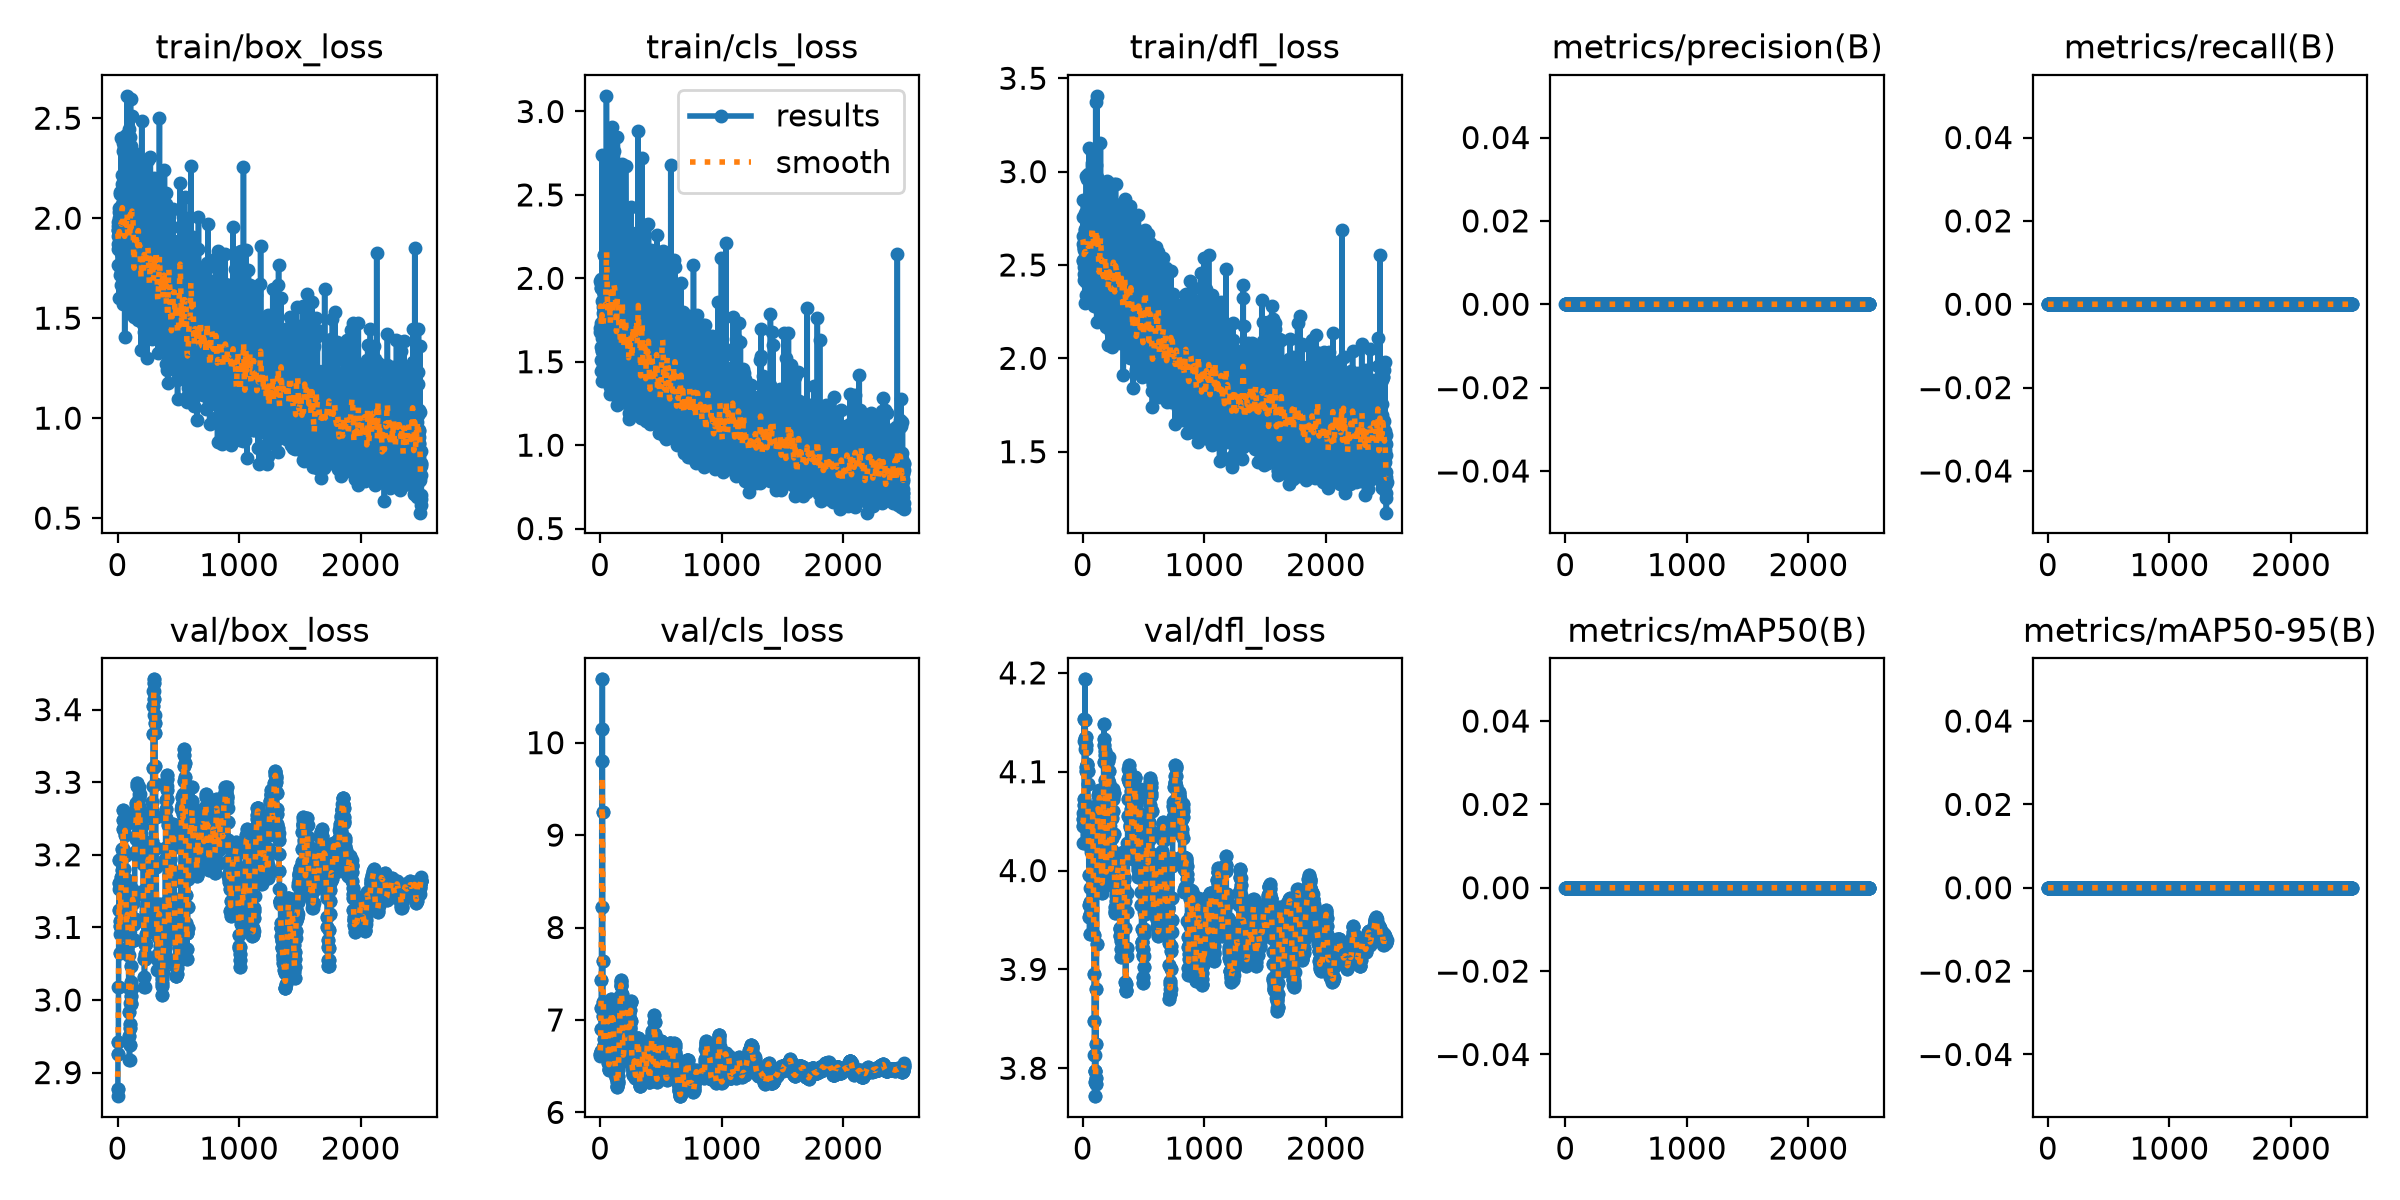

Values plotted in this chart, from the file beside it:
epoch, time, train/box_loss, train/cls_loss, train/dfl_loss, metrics/precision(B), metrics/recall(B), metrics/mAP50(B), metrics/mAP50-95(B), val/box_loss, val/cls_loss, val/dfl_loss, lr/pg0, lr/pg1, lr/pg2
1, 0.8077, 1.943, 1.699, 2.612, 0, 0, 0, 0, 2.868, 6.613, 4.058, 0, 0, 0
2, 1.401, 1.913, 1.678, 2.656, 0, 0, 0, 0, 2.878, 6.636, 4.053, 3.9651e-05, 3.9651e-05, 3.9651e-05
3, 1.937, 1.98, 1.985, 2.759, 0, 0, 0, 0, 2.878, 6.636, 4.053, 7.92705e-05, 7.92705e-05, 7.92705e-05
4, 2.522, 1.844, 1.94, 2.523, 0, 0, 0, 0, 2.926, 6.668, 4.045, 0.0001189, 0.0001189, 0.0001189
5, 3.079, 1.94, 1.997, 2.528, 0, 0, 0, 0, 2.926, 6.668, 4.045, 0.0001188, 0.0001188, 0.0001188
6, 3.653, 1.961, 1.944, 2.846, 0, 0, 0, 0, 2.942, 6.907, 4.028, 0.0001188, 0.0001188, 0.0001188
7, 4.21, 1.766, 1.587, 2.453, 0, 0, 0, 0, 2.942, 6.907, 4.028, 0.0001187, 0.0001187, 0.0001187
8, 4.765, 1.87, 1.967, 2.611, 0, 0, 0, 0, 3.018, 7.134, 4.073, 0.0001187, 0.0001187, 0.0001187
9, 5.419, 1.956, 1.512, 2.487, 0, 0, 0, 0, 3.018, 7.134, 4.073, 0.0001186, 0.0001186, 0.0001186
10, 5.961, 1.913, 1.731, 2.589, 0, 0, 0, 0, 3.125, 7.436, 4.066, 0.0001186, 0.0001186, 0.0001186
11, 6.513, 1.601, 1.443, 2.418, 0, 0, 0, 0, 3.125, 7.436, 4.066, 0.0001185, 0.0001185, 0.0001185
12, 7.295, 2.031, 1.564, 2.594, 0, 0, 0, 0, 3.192, 8.219, 4.153, 0.0001185, 0.0001185, 0.0001185
13, 7.846, 1.98, 1.644, 2.522, 0, 0, 0, 0, 3.192, 8.219, 4.153, 0.0001184, 0.0001184, 0.0001184
14, 8.414, 2.051, 1.865, 2.581, 0, 0, 0, 0, 3.16, 10.15, 4.131, 0.0001184, 0.0001184, 0.0001184
15, 8.92, 2.002, 2.74, 2.781, 0, 0, 0, 0, 3.16, 10.15, 4.131, 0.0001183, 0.0001183, 0.0001183
16, 9.458, 1.921, 1.582, 2.601, 0, 0, 0, 0, 3.153, 9.799, 4.134, 0.0001183, 0.0001183, 0.0001183
17, 9.941, 1.764, 1.382, 2.295, 0, 0, 0, 0, 3.153, 9.799, 4.134, 0.0001182, 0.0001182, 0.0001182
18, 10.46, 2.12, 1.722, 2.691, 0, 0, 0, 0, 3.108, 10.69, 4.193, 0.0001182, 0.0001182, 0.0001182
19, 10.99, 1.717, 1.566, 2.426, 0, 0, 0, 0, 3.108, 10.69, 4.193, 0.0001182, 0.0001182, 0.0001182
20, 11.51, 1.883, 1.932, 2.653, 0, 0, 0, 0, 3.101, 9.246, 4.153, 0.0001181, 0.0001181, 0.0001181
21, 12.04, 1.965, 1.685, 2.687, 0, 0, 0, 0, 3.101, 9.246, 4.153, 0.0001181, 0.0001181, 0.0001181
22, 12.56, 1.932, 1.827, 2.504, 0, 0, 0, 0, 3.065, 7.633, 4.123, 0.000118, 0.000118, 0.000118
23, 13.08, 1.976, 1.64, 2.493, 0, 0, 0, 0, 3.065, 7.633, 4.123, 0.000118, 0.000118, 0.000118
24, 13.61, 2.132, 1.795, 2.775, 0, 0, 0, 0, 3.09, 7.19, 4.135, 0.0001179, 0.0001179, 0.0001179
25, 14.12, 1.824, 1.657, 2.528, 0, 0, 0, 0, 3.09, 7.19, 4.135, 0.0001179, 0.0001179, 0.0001179
26, 14.7, 1.77, 1.475, 2.34, 0, 0, 0, 0, 3.151, 7.047, 4.127, 0.0001178, 0.0001178, 0.0001178
27, 15.21, 1.924, 1.924, 2.631, 0, 0, 0, 0, 3.151, 7.047, 4.127, 0.0001178, 0.0001178, 0.0001178
28, 15.8, 2.018, 1.703, 2.647, 0, 0, 0, 0, 3.17, 6.884, 4.105, 0.0001177, 0.0001177, 0.0001177
29, 16.28, 2.05, 1.838, 2.409, 0, 0, 0, 0, 3.17, 6.884, 4.105, 0.0001177, 0.0001177, 0.0001177
30, 16.83, 2.399, 2.14, 2.977, 0, 0, 0, 0, 3.164, 6.799, 4.101, 0.0001176, 0.0001176, 0.0001176
31, 17.38, 1.731, 1.446, 2.491, 0, 0, 0, 0, 3.164, 6.799, 4.101, 0.0001176, 0.0001176, 0.0001176
32, 17.93, 1.663, 1.598, 2.337, 0, 0, 0, 0, 3.161, 6.723, 4.101, 0.0001175, 0.0001175, 0.0001175
33, 18.42, 2.121, 2.14, 2.961, 0, 0, 0, 0, 3.161, 6.723, 4.101, 0.0001175, 0.0001175, 0.0001175
34, 18.96, 1.884, 1.753, 2.411, 0, 0, 0, 0, 3.157, 6.725, 4.106, 0.0001174, 0.0001174, 0.0001174
35, 19.51, 1.986, 1.824, 2.687, 0, 0, 0, 0, 3.157, 6.725, 4.106, 0.0001174, 0.0001174, 0.0001174
36, 20.01, 2.006, 1.908, 2.532, 0, 0, 0, 0, 3.178, 6.729, 4.108, 0.0001174, 0.0001174, 0.0001174
37, 20.61, 2.073, 1.827, 2.7, 0, 0, 0, 0, 3.178, 6.729, 4.108, 0.0001173, 0.0001173, 0.0001173
38, 21.13, 2.217, 1.689, 2.541, 0, 0, 0, 0, 3.197, 6.776, 4.101, 0.0001173, 0.0001173, 0.0001173
39, 21.66, 2.035, 1.749, 2.467, 0, 0, 0, 0, 3.197, 6.776, 4.101, 0.0001172, 0.0001172, 0.0001172
40, 22.17, 2.012, 1.988, 2.688, 0, 0, 0, 0, 3.207, 6.759, 4.101, 0.0001172, 0.0001172, 0.0001172
41, 22.7, 2.169, 1.996, 2.721, 0, 0, 0, 0, 3.207, 6.759, 4.101, 0.0001171, 0.0001171, 0.0001171
42, 23.26, 2.036, 1.701, 2.641, 0, 0, 0, 0, 3.208, 6.759, 4.087, 0.0001171, 0.0001171, 0.0001171
43, 23.78, 1.89, 1.757, 2.441, 0, 0, 0, 0, 3.208, 6.759, 4.087, 0.000117, 0.000117, 0.000117
44, 24.32, 2.01, 1.761, 2.542, 0, 0, 0, 0, 3.247, 6.821, 4.052, 0.000117, 0.000117, 0.000117
45, 24.83, 2.375, 2.44, 2.985, 0, 0, 0, 0, 3.247, 6.821, 4.052, 0.0001169, 0.0001169, 0.0001169
46, 25.37, 1.569, 1.513, 2.424, 0, 0, 0, 0, 3.262, 6.941, 4.038, 0.0001169, 0.0001169, 0.0001169
47, 25.89, 1.694, 1.402, 2.329, 0, 0, 0, 0, 3.262, 6.941, 4.038, 0.0001168, 0.0001168, 0.0001168
48, 26.36, 1.845, 1.758, 2.548, 0, 0, 0, 0, 3.236, 7.01, 4.042, 0.0001168, 0.0001168, 0.0001168
49, 26.8, 2.338, 2.192, 2.869, 0, 0, 0, 0, 3.236, 7.01, 4.042, 0.0001167, 0.0001167, 0.0001167
50, 27.23, 2.187, 2.027, 2.662, 0, 0, 0, 0, 3.157, 6.947, 3.995, 0.0001167, 0.0001167, 0.0001167
51, 27.81, 1.636, 1.843, 2.454, 0, 0, 0, 0, 3.157, 6.947, 3.995, 0.0001166, 0.0001166, 0.0001166
52, 28.37, 2.356, 3.094, 3.125, 0, 0, 0, 0, 3.143, 6.902, 3.965, 0.0001166, 0.0001166, 0.0001166
53, 28.96, 1.938, 2.217, 2.509, 0, 0, 0, 0, 3.143, 6.902, 3.965, 0.0001166, 0.0001166, 0.0001166
54, 29.63, 2.088, 2.127, 2.626, 0, 0, 0, 0, 3.18, 7.002, 3.953, 0.0001165, 0.0001165, 0.0001165
55, 30.63, 1.695, 2.422, 2.475, 0, 0, 0, 0, 3.18, 7.002, 3.953, 0.0001165, 0.0001165, 0.0001165
56, 32.09, 1.977, 1.749, 2.465, 0, 0, 0, 0, 3.198, 6.977, 3.936, 0.0001164, 0.0001164, 0.0001164
57, 33.6, 2.177, 2.007, 2.802, 0, 0, 0, 0, 3.198, 6.977, 3.936, 0.0001164, 0.0001164, 0.0001164
58, 35.12, 1.782, 1.763, 2.561, 0, 0, 0, 0, 3.227, 7.028, 3.956, 0.0001163, 0.0001163, 0.0001163
59, 36.69, 1.407, 1.415, 2.477, 0, 0, 0, 0, 3.227, 7.028, 3.956, 0.0001163, 0.0001163, 0.0001163
60, 38.44, 2.025, 1.811, 2.475, 0, 0, 0, 0, 3.249, 7, 3.968, 0.0001162, 0.0001162, 0.0001162
... 2,440 more rows
